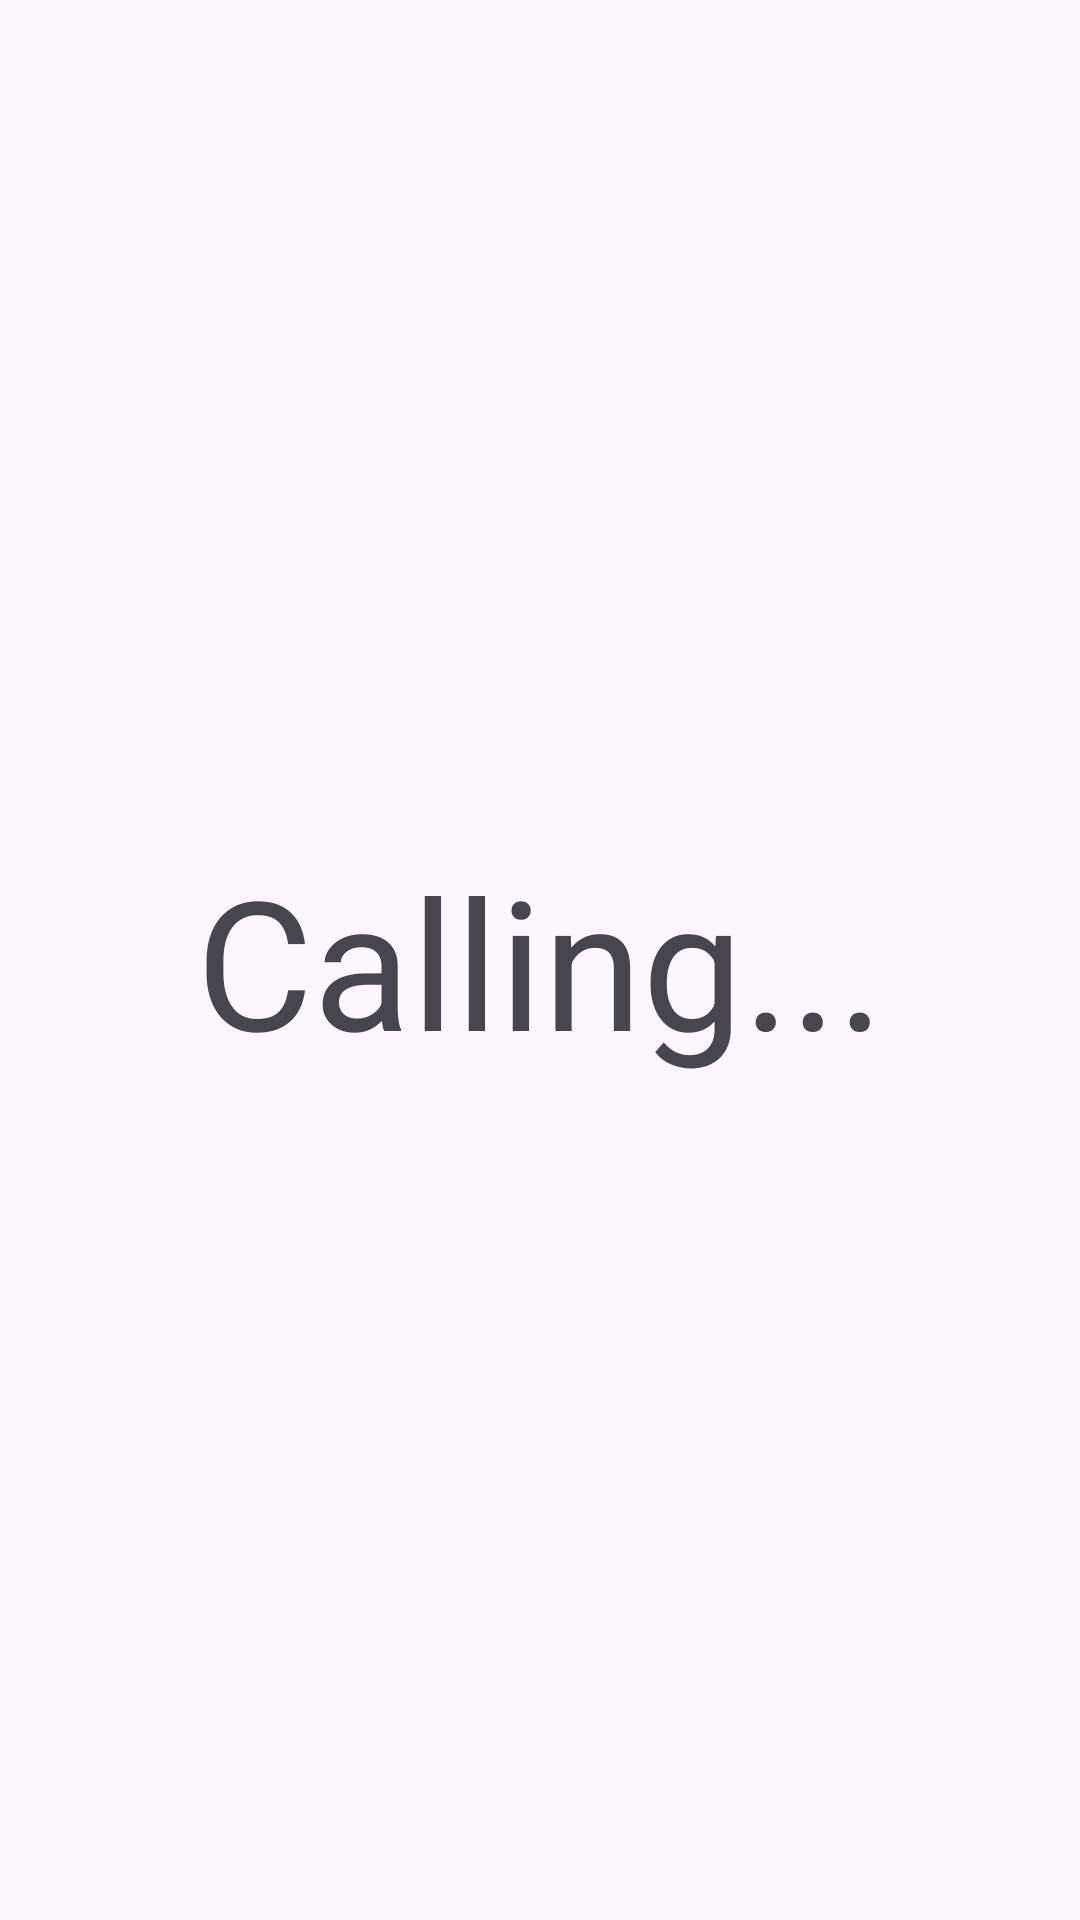

Layout XML and referenced resources for this Android screen:
<!-- AndroidManifest.xml: application theme Theme.RemedialAplicaciones -->
<!-- res/layout/activity_calling.xml -->
<?xml version="1.0" encoding="utf-8"?>
<androidx.constraintlayout.widget.ConstraintLayout xmlns:android="http://schemas.android.com/apk/res/android"
    xmlns:app="http://schemas.android.com/apk/res-auto"
    xmlns:tools="http://schemas.android.com/tools"
    android:layout_width="match_parent"
    android:layout_height="match_parent"
    tools:context=".Calling">
    <TextView
        android:id="@+id/name"
        android:layout_width="wrap_content"
        android:layout_height="wrap_content"
        android:text="Calling..."
        android:textSize="60dp"
        app:layout_constraintStart_toStartOf="parent"
        app:layout_constraintEnd_toEndOf="parent"
        app:layout_constraintTop_toTopOf="parent"
        app:layout_constraintBottom_toBottomOf="parent"/>

</androidx.constraintlayout.widget.ConstraintLayout>
<!-- resources referenced by this layout -->
<resources>
  <style name="Theme.RemedialAplicaciones" parent="Base.Theme.RemedialAplicaciones" />
  <style name="Base.Theme.RemedialAplicaciones" parent="Theme.Material3.DayNight.NoActionBar">
          
          
      </style>
</resources>
